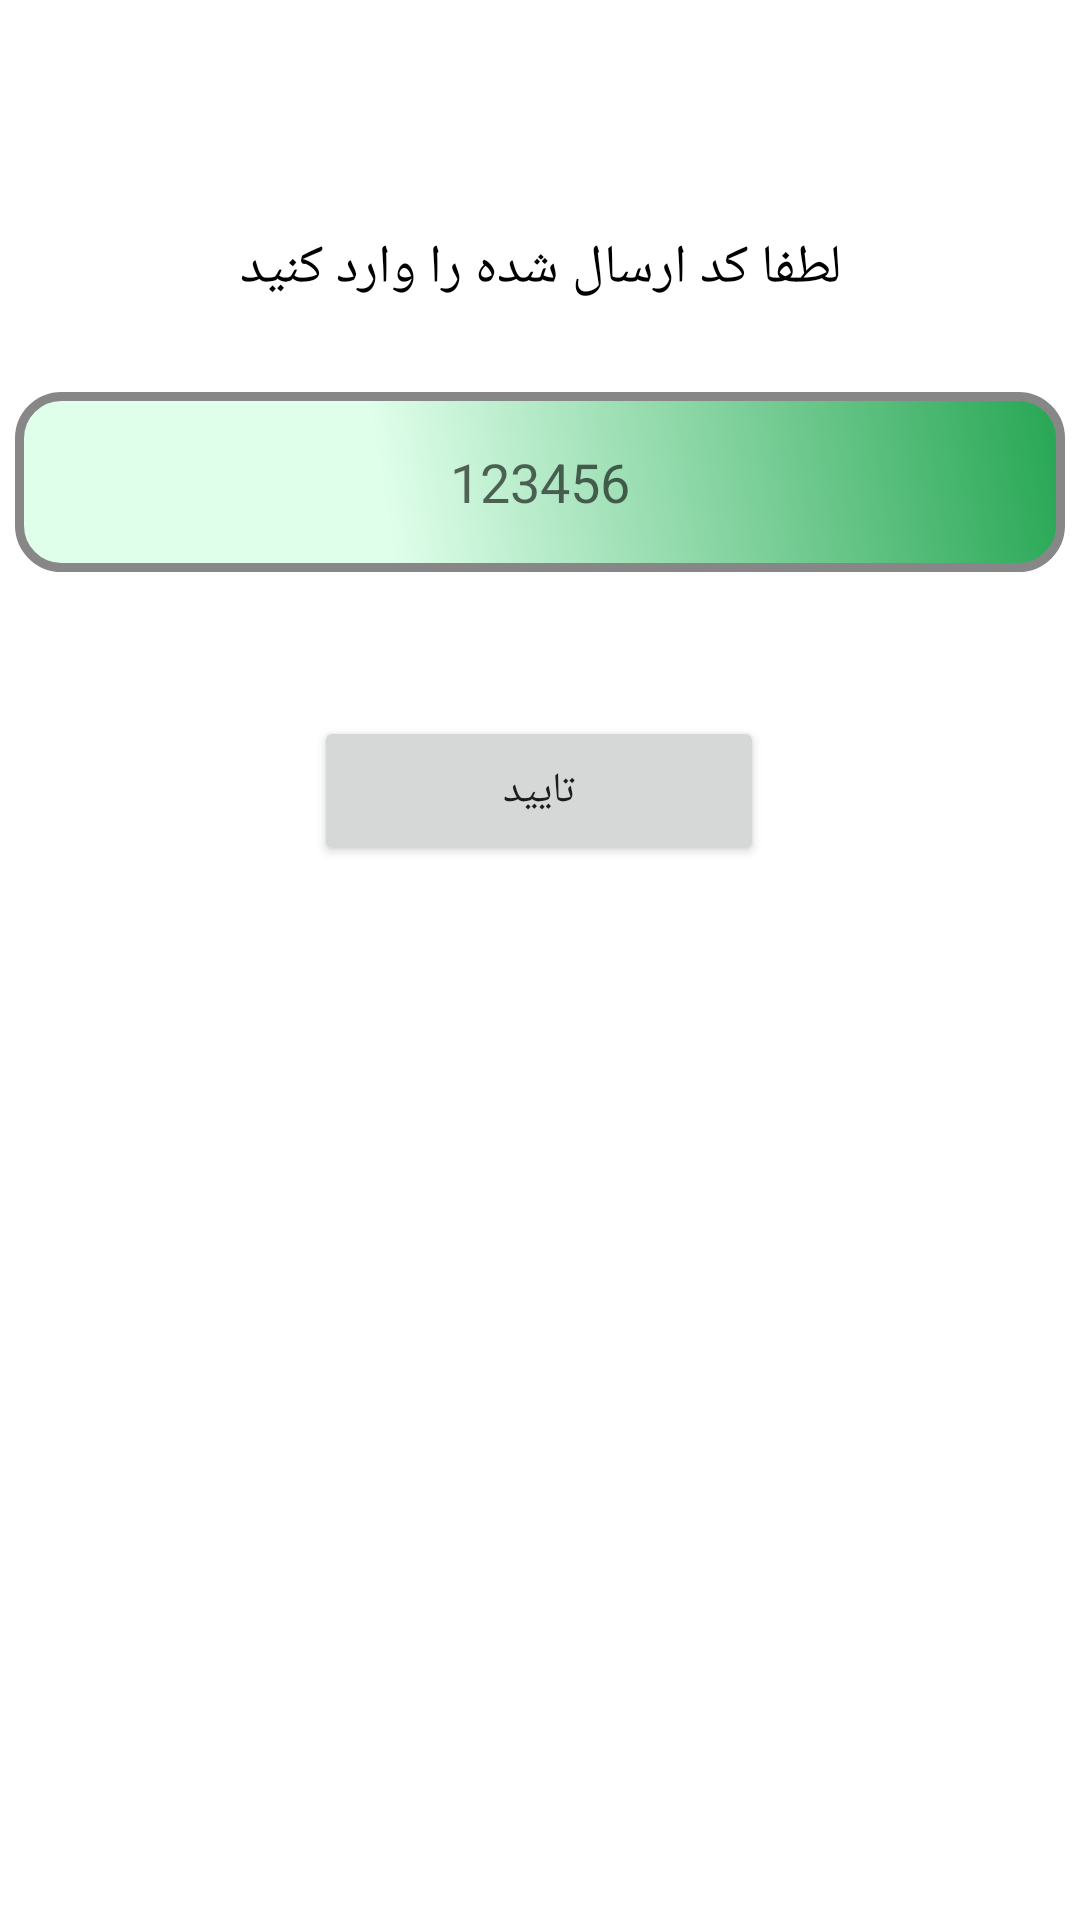

Produce the Android XML layout that renders to this screen, including the resource entries it uses.
<!-- AndroidManifest.xml: application theme Theme.RostManaFinal -->
<!-- res/layout/activity_submit_sms_from_register.xml -->
<?xml version="1.0" encoding="utf-8"?>
<androidx.constraintlayout.widget.ConstraintLayout xmlns:android="http://schemas.android.com/apk/res/android"
    xmlns:app="http://schemas.android.com/apk/res-auto"
    xmlns:tools="http://schemas.android.com/tools"
    android:layout_width="match_parent"
    android:layout_height="match_parent"
    android:background="@color/white">

    <TextView
        android:id="@+id/textView3"
        android:layout_width="match_parent"
        android:layout_height="wrap_content"
        android:layout_marginTop="72dp"
        android:fontFamily="@font/iransans"
        android:gravity="center"
        android:padding="5dp"
        android:text="لطفا کد ارسال شده را وارد کنید"
        android:textColor="@color/black"
        android:textSize="18sp"
        app:layout_constraintEnd_toEndOf="parent"
        app:layout_constraintHorizontal_bias="0.0"
        app:layout_constraintStart_toStartOf="parent"
        app:layout_constraintTop_toTopOf="parent" />

    <EditText
        android:id="@+id/serialEnteredActivity"
        android:layout_width="350dp"
        android:layout_height="60dp"
        android:layout_marginTop="24dp"
        android:background="@drawable/enter_serial_shape"
        android:gravity="center"
        android:hint="123456"
        android:singleLine="true"
        android:inputType="number"
        android:maxLength="6"
        app:layout_constraintEnd_toEndOf="parent"
        app:layout_constraintStart_toStartOf="parent"
        app:layout_constraintTop_toBottomOf="@+id/textView3" />
    


    <Button
        android:id="@+id/btnConfirmActivity"
        android:layout_width="150dp"
        android:layout_height="50dp"
        android:layout_marginTop="48dp"
        android:fontFamily="@font/iransans"
        android:text="تایید"
        app:layout_constraintEnd_toEndOf="parent"
        app:layout_constraintHorizontal_bias="0.498"
        app:layout_constraintStart_toStartOf="parent"
        app:layout_constraintTop_toBottomOf="@+id/serialEnteredActivity" />

    <TextView
        android:id="@+id/txtSmsTest"
        android:layout_width="match_parent"
        android:layout_height="wrap_content"
        android:layout_marginTop="61dp"
        app:layout_constraintEnd_toEndOf="parent"
        app:layout_constraintStart_toStartOf="parent"
        app:layout_constraintTop_toBottomOf="@+id/btnConfirmActivity" />

    <androidx.constraintlayout.widget.ConstraintLayout
        android:id="@+id/constraintLoading"
        android:layout_width="match_parent"
        android:layout_height="match_parent"
        android:background="@color/white"
        android:elevation="10dp"
        android:visibility="gone">

        <pl.droidsonroids.gif.GifImageView
            android:id="@+id/progressBar"
            android:layout_width="300dp"
            android:layout_height="300dp"
            android:src="@drawable/tenor"
            app:layout_constraintBottom_toBottomOf="parent"
            app:layout_constraintEnd_toEndOf="parent"
            app:layout_constraintHorizontal_bias="0.5"
            app:layout_constraintStart_toStartOf="parent"
            app:layout_constraintTop_toTopOf="parent" />

        <TextView
            android:id="@+id/textView11"
            android:layout_width="wrap_content"
            android:layout_height="wrap_content"
            android:fontFamily="@font/iransans"
            android:padding="1dp"
            android:text="لطفا منتظر بمانید"
            app:layout_constraintEnd_toEndOf="parent"
            app:layout_constraintHorizontal_bias="0.5"
            app:layout_constraintStart_toStartOf="parent"
            app:layout_constraintTop_toBottomOf="@+id/progressBar" />
    </androidx.constraintlayout.widget.ConstraintLayout>


</androidx.constraintlayout.widget.ConstraintLayout>
<!-- resources referenced by this layout -->
<resources>
  <color name="black">#000000</color>
  <color name="white">#FFFFFFFF</color>
  <!-- drawable enter_serial_shape (drawable) -->
  <?xml version="1.0" encoding="utf-8"?>
  <shape xmlns:android="http://schemas.android.com/apk/res/android"
      android:shape="rectangle">
      <corners android:radius="14dp" />
      <gradient
          android:angle="45"
          android:centerColor="@color/lGreen2OnSelected"
          android:centerX="35%"
          android:endColor="@color/lGreen2"
          android:startColor="@color/lGreen2OnSelected"
          android:type="linear" />
      <padding
          android:bottom="0dp"
          android:left="0dp"
          android:right="0dp"
          android:top="0dp" />
      <size
          android:width="270dp"
          android:height="60dp" />
      <stroke
          android:width="3dp"
          android:color="#878787" />
  </shape>
  <!-- drawable tenor: gif bitmap (drawable, 306635 bytes) -->
  <style name="Theme.RostManaFinal" parent="Theme.MaterialComponents.DayNight.NoActionBar">
          
          <item name="colorPrimary">@color/darkGreen</item>
          <item name="colorPrimaryVariant">@color/darkGreen</item>
          <item name="colorOnPrimary">@color/white</item>
          
          <item name="colorSecondary">@color/lGreen2</item>
          <item name="colorSecondaryVariant">@color/teal_700</item>
          <item name="colorOnSecondary">@color/black</item>
  
          
          <item name="android:statusBarColor" tools:targetApi="l">?attr/colorPrimaryVariant</item>
  
          
      </style>
  <color name="lGreen2OnSelected">#E0FFEB</color>
  <color name="lGreen2">#26a653</color>
  <color name="darkGreen">#52AC54</color>
  <color name="teal_700">#FF018786</color>
</resources>
